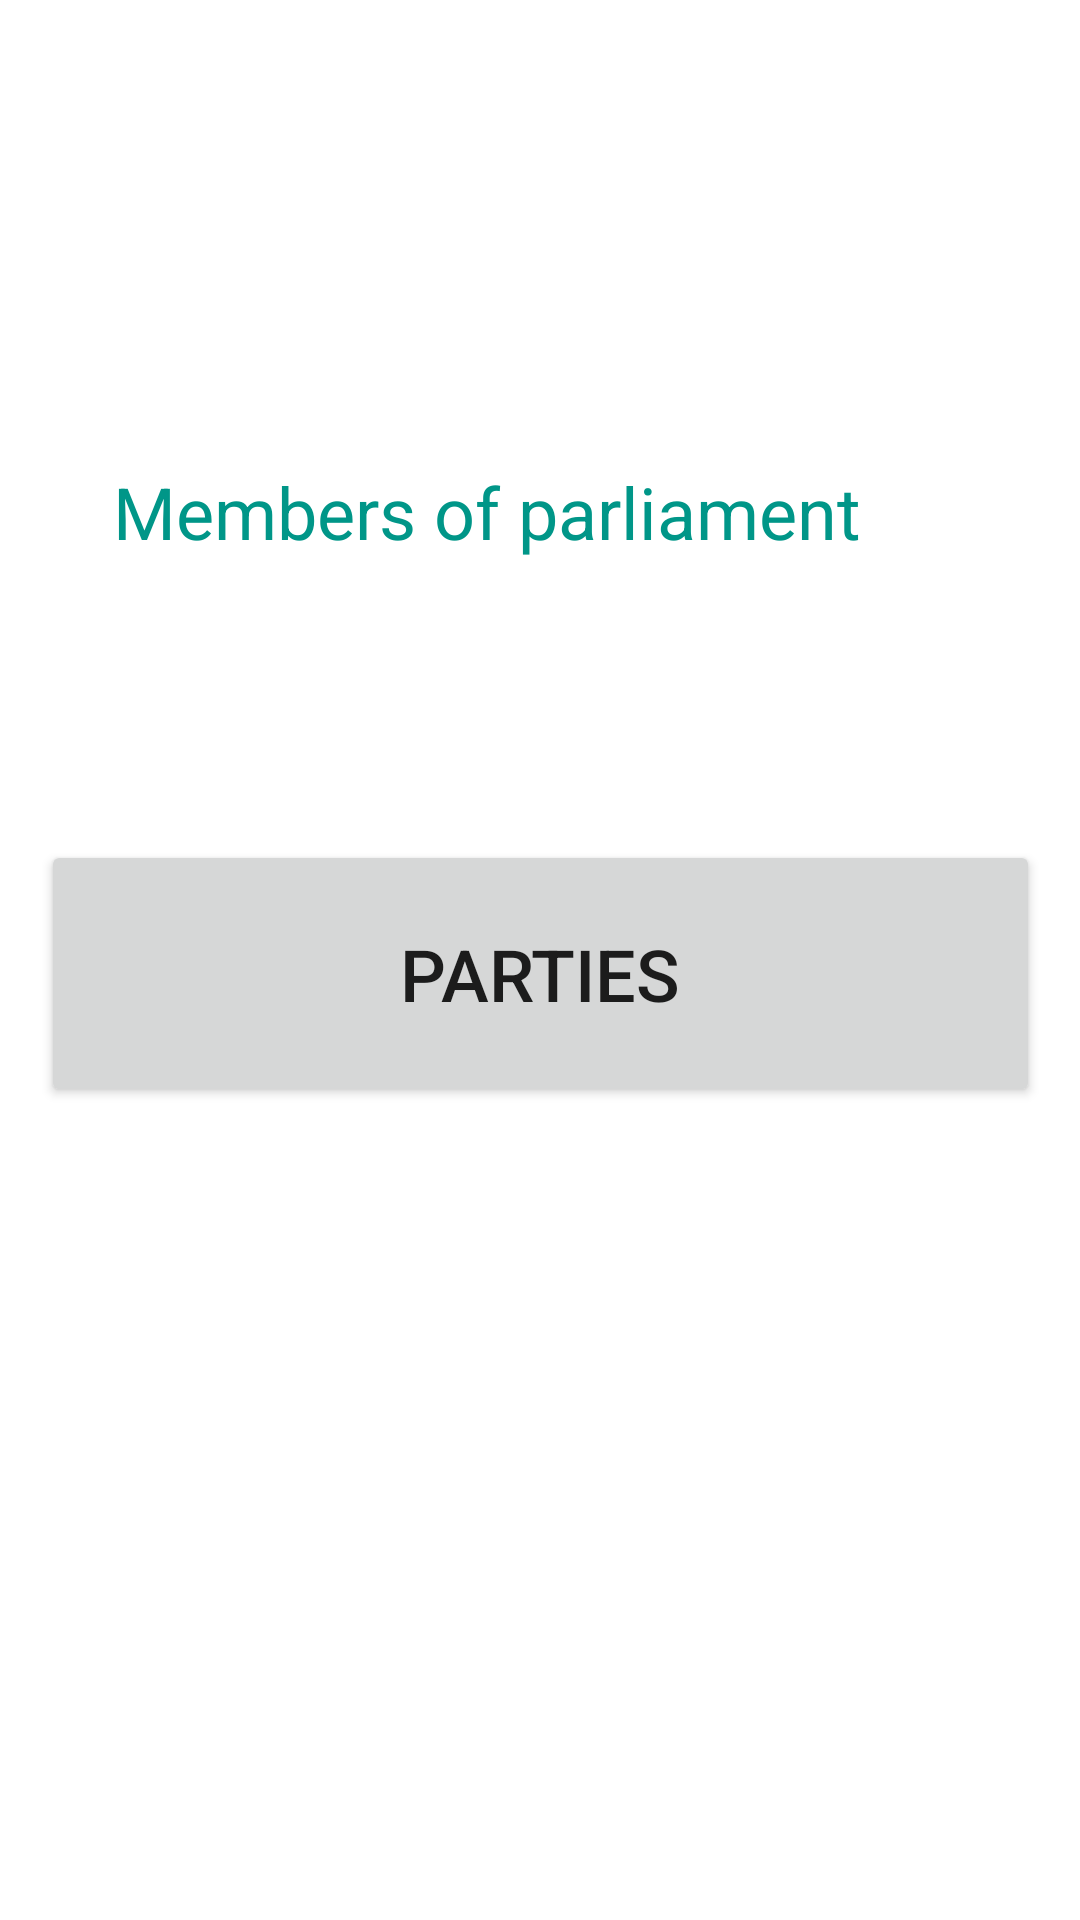

Write the Android layout XML for this screen, with the resource values it uses.
<!-- AndroidManifest.xml: application theme Theme.ParliamentMembersProject -->
<!-- res/layout/fragment_start_screen.xml -->
<?xml version="1.0" encoding="utf-8"?>
<layout xmlns:android="http://schemas.android.com/apk/res/android"
    xmlns:app="http://schemas.android.com/apk/res-auto"
    xmlns:tools="http://schemas.android.com/tools">
<androidx.constraintlayout.widget.ConstraintLayout
    android:layout_width="match_parent"
    android:layout_height="match_parent"
    tools:context=".StartScreen">

    
    <TextView
        android:id="@+id/membersOfParliamentTextView"
        android:layout_width="wrap_content"
        android:layout_height="wrap_content"
        android:text="@string/members_of_the_parliament"
        android:textColor="#009688"
        android:textSize="24sp"
        app:layout_constraintBottom_toBottomOf="parent"
        app:layout_constraintEnd_toEndOf="parent"
        app:layout_constraintHorizontal_bias="0.34"
        app:layout_constraintStart_toStartOf="parent"
        app:layout_constraintTop_toTopOf="parent"
        app:layout_constraintVertical_bias="0.254" />

    <Button
        android:id="@+id/partyButton"
        android:layout_width="333dp"
        android:layout_height="89dp"
        android:text="Parties"
        android:textSize="24sp"
        app:layout_constraintBottom_toBottomOf="parent"
        app:layout_constraintEnd_toEndOf="parent"
        app:layout_constraintStart_toStartOf="parent"
        app:layout_constraintTop_toBottomOf="@+id/membersOfParliamentTextView"
        app:layout_constraintVertical_bias="0.256" />

</androidx.constraintlayout.widget.ConstraintLayout>
</layout>
<!-- resources referenced by this layout -->
<resources>
  <string name="members_of_the_parliament">Members of parliament</string>
  <style name="Theme.ParliamentMembersProject" parent="Theme.MaterialComponents.DayNight.DarkActionBar">
          
          <item name="colorPrimary">#6B8F98</item>
          <item name="colorPrimaryVariant">@color/purple_700</item>
          <item name="colorOnPrimary">@color/white</item>
          
          <item name="colorSecondary">@color/teal_200</item>
          <item name="colorSecondaryVariant">@color/teal_700</item>
          <item name="colorOnSecondary">@color/black</item>
          
          <item name="android:statusBarColor" tools:targetApi="l">?attr/colorPrimaryVariant</item>
          
      </style>
  <!-- not gathered from this repository: default colours our renderer supplied (Android Studio template values) -->
  <color name="purple_700">#FF3700B3</color>
  <color name="teal_200">#FF03DAC5</color>
  <color name="teal_700">#FF018786</color>
  <color name="black">#FF000000</color>
  <color name="white">#FFFFFFFF</color>
</resources>
